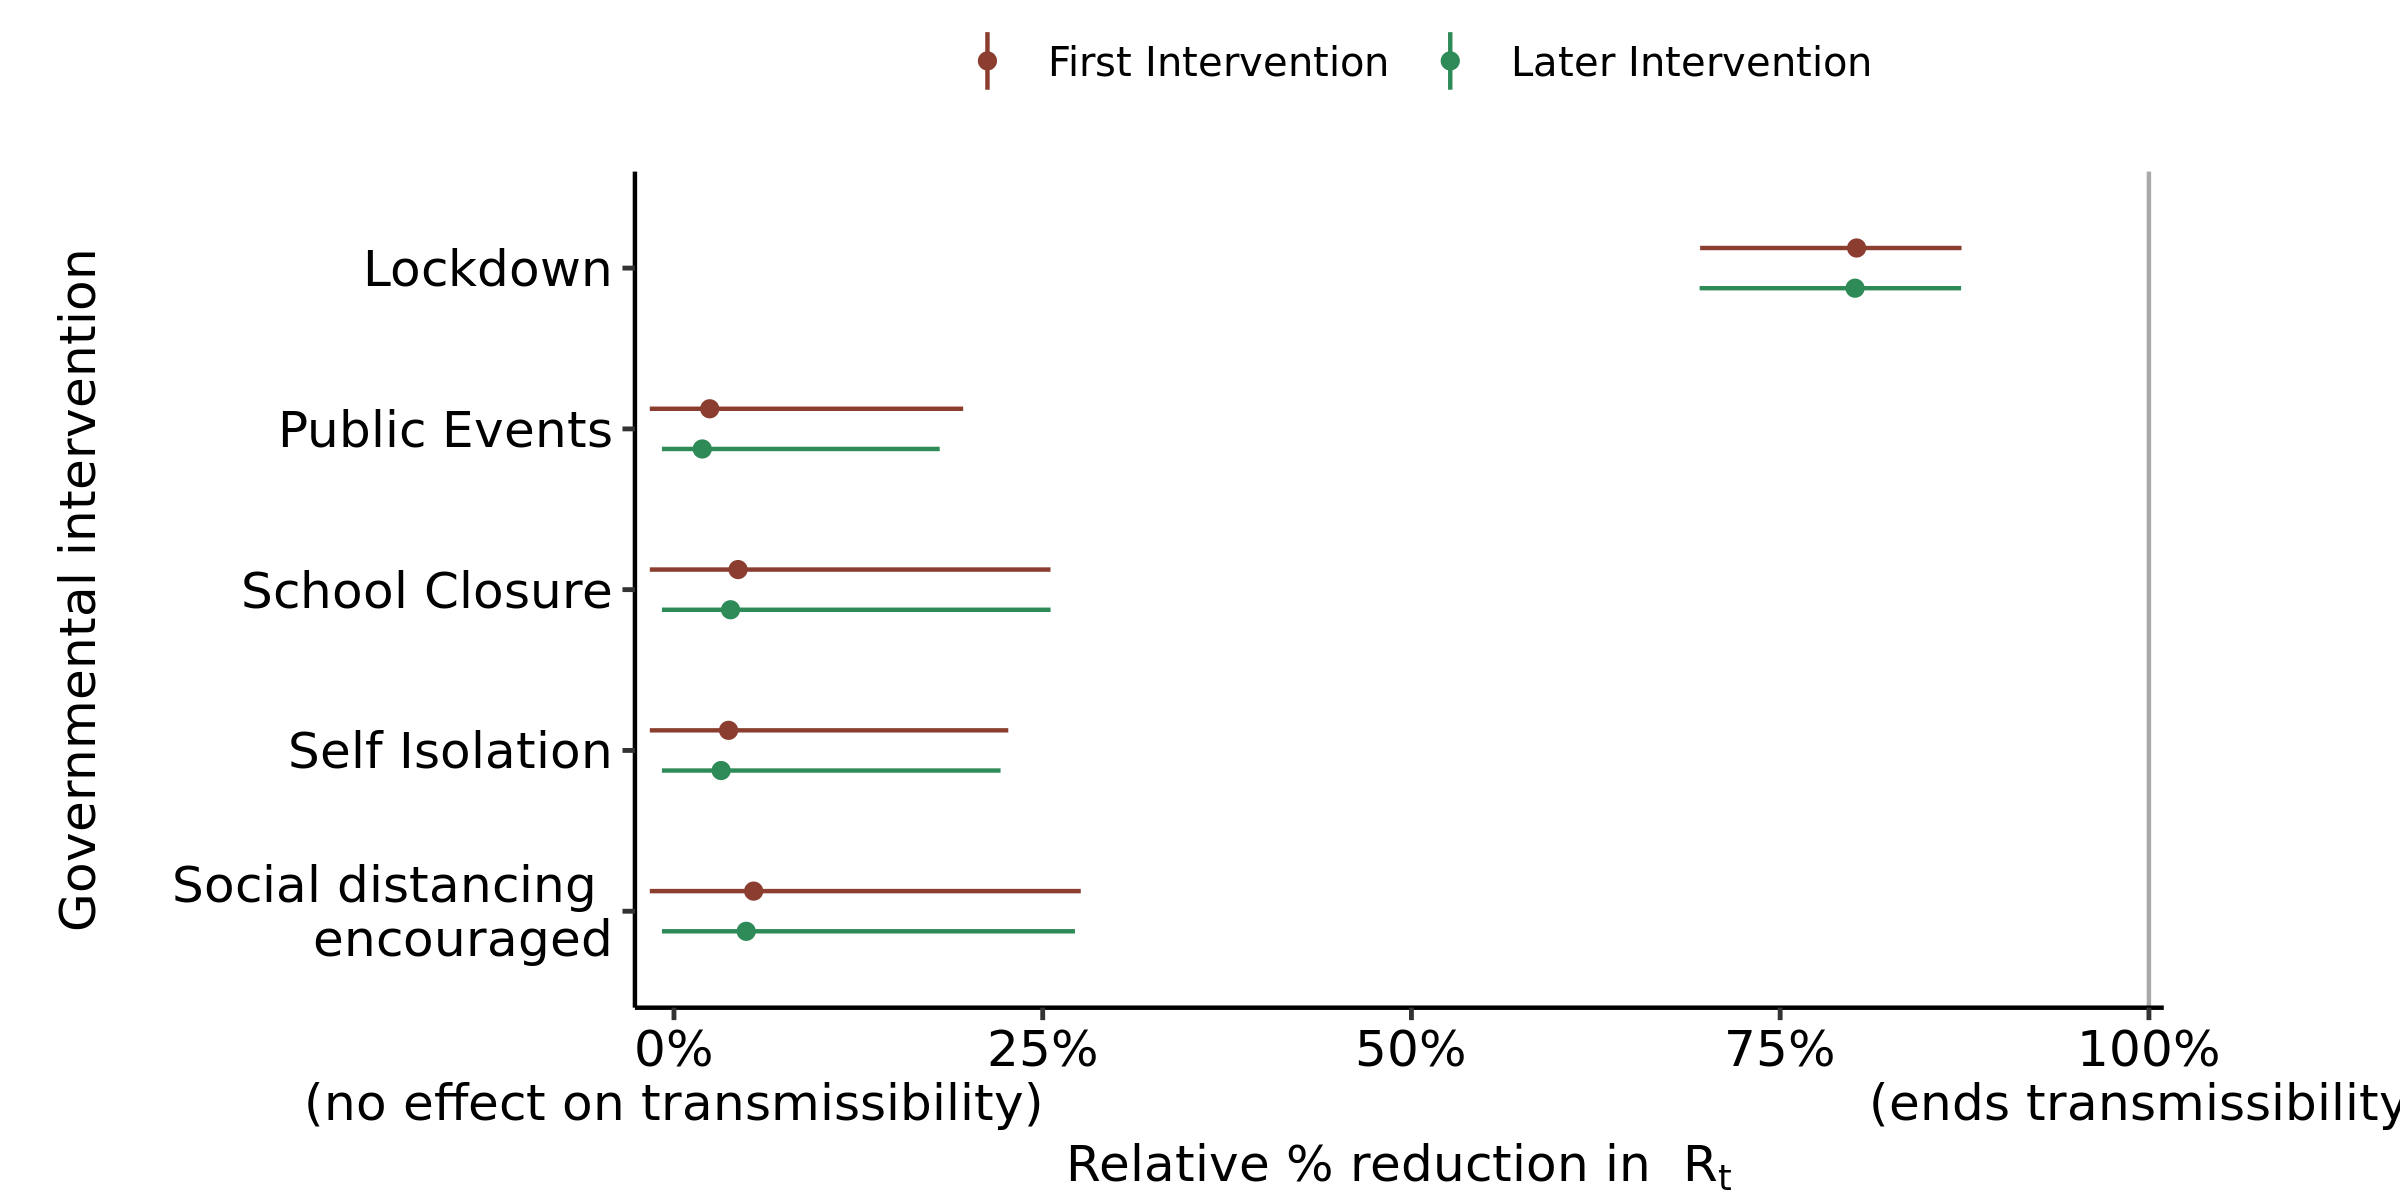

Values plotted in this chart, from the file beside it:
, parameter, outer_width, inner_width, point_est, ll, l, m, h, hh, type
1, School Closure, 0.95, 0.9, mean, -0.01639, -0.01638, 0.04344, 0.2125, 0.2553, First Intervention
2, Self Isolation, 0.95, 0.9, mean, -0.01639, -0.01637, 0.03701, 0.1882, 0.2267, First Intervention
3, Public Events, 0.95, 0.9, mean, -0.0164, -0.01639, 0.02423, 0.1517, 0.1961, First Intervention
4, Lockdown, 0.95, 0.9, mean, 0.6957, 0.7183, 0.8018, 0.8637, 0.8729, First Intervention
5, Social distancing ? encouraged, 0.95, 0.9, mean, -0.01639, -0.01635, 0.05402, 0.2354, 0.2758, First Intervention
6, School Closure, 0.95, 0.9, mean, -0.008165, -0.008165, 0.03837, 0.2078, 0.2553, Later Intervention
7, Self Isolation, 0.95, 0.9, mean, -0.008165, -0.008165, 0.03197, 0.1817, 0.2214, Later Intervention
8, Public Events, 0.95, 0.9, mean, -0.008165, -0.008165, 0.01919, 0.1358, 0.1801, Later Intervention
9, Lockdown, 0.95, 0.9, mean, 0.6954, 0.7176, 0.8008, 0.8629, 0.8727, Later Intervention
10, Social distancing ? encouraged, 0.95, 0.9, mean, -0.008165, -0.008165, 0.04898, 0.2294, 0.2719, Later Intervention
